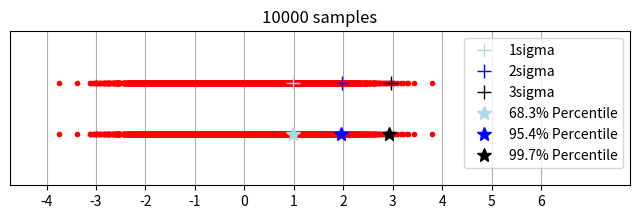
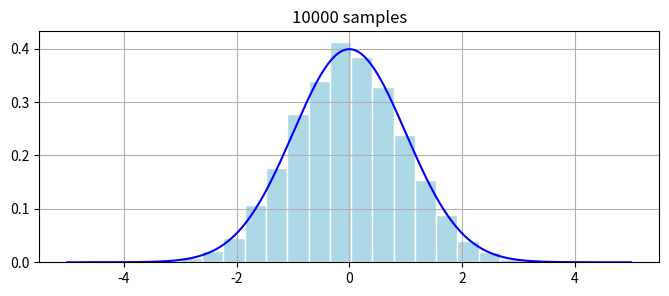
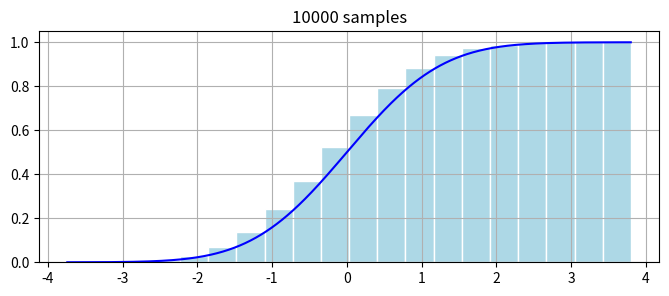
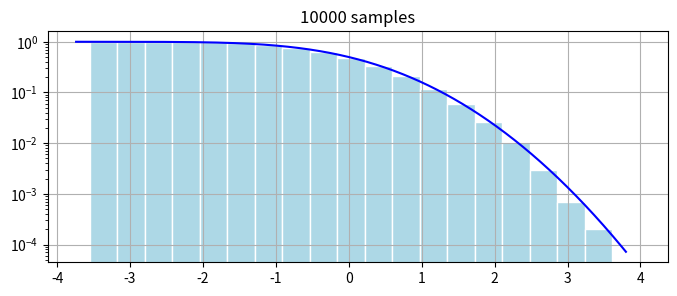

The matplotlib source for these figures, in order:
#!/usr/bin/env python

# GNSS Academy Copyright 2023
# Name: GaussianDistribution.py

# Dependencies
# numpy
# scipy
# matplotlib

# Some configuration
NSAMP = 10000
NSEED = 0
DPI   = 150

# Analyses selection
ALL = 1
NORM1=0
NORM2=0
NORM3=0

# Import external libraries
import numpy as np
from scipy.stats import norm
from scipy.special import erfinv
import matplotlib.pyplot as plt





# Get Gaussian shooting
def getGaussianShooting(nseed, N):
    # Select seed
    np.random.seed(seed=nseed)

    # Generate random samples following a Gaussian distribution
    return np.random.randn(N)





# Get Gaussian Sigma vs Samples Percentile
def plotGaussianSigmaVsPercentile(x, y):

    # Get ones array
    ones = np.ones(len(x))

    # Open figure
    fig, ax = plt.subplots(figsize=(8,2), dpi=DPI)
    
    # Plot second set of samples
    ax.plot(y, 2*ones, linewidth=0, marker='.', color='r')
    ax.plot(np.std(x), 2, linewidth=0, marker='+', 
    markersize=10, label='1sigma', color='lightblue')
    ax.plot(2*np.std(x), 2, linewidth=0, marker='+', 
    markersize=10, label='2sigma', color='b')
    ax.plot(3*np.std(x), 2, linewidth=0, marker='+', 
    markersize=10, label='3sigma', color='k')

    # Plot first set of samples
    ax.plot(x, ones, linewidth=0, marker='.', color='r')
    ax.plot(np.percentile(abs(x),68.3), 1, linewidth=0, marker='*', 
    markersize=10, label='68.3% Percentile', color='lightblue')
    ax.plot(np.percentile(abs(x),95.4), 1, linewidth=0, marker='*', 
    markersize=10, label='95.4% Percentile', color='b')
    ax.plot(np.percentile(abs(x),99.7), 1, linewidth=0, marker='*', 
    markersize=10, label='99.7% Percentile', color='k')
    
    # Arrange plot
    ax.set_title('%d samples' % len(x))
    ax.set_ylabel('')
    ax.set_yticks([])
    ax.set_xticks(range(-7,7))
    ax.set_ylim([0,3])
    ax.set_xlim([-1+min(x.min(), y.min()), 4+max(x.max(), y.max())])
    ax.grid()
    ax.legend(loc='best')
    plt.show()




# PDF vs Histogram
def plotGaussianPdfVsHistogram(x):

    # Open figure
    fig, ax = plt.subplots(figsize=(8,3), dpi=DPI)
    
    # Plot histogram
    ax.hist(x, bins=20, density=True, label='Density of x',
    color='lightblue',
    edgecolor='w')

    # Plot Gaussian PDF
    t=np.arange(-5,5,.01)
    ax.plot(t, norm.pdf(t, 0, 1),
    c='blue',
    label='Gaussian PDF')

    
    # Arrange plot
    ax.set_title('%d samples' % len(x))
    ax.grid()
    plt.show()





# CDF vs Cumulated Frequency
def plotGaussianCdfVsCumulatedFrequency(x):

    # Open figure
    fig, ax = plt.subplots(figsize=(8,3), dpi=DPI)
    
    # Plot Cumulated Density
    ax.hist(x, bins=20, 
    cumulative=True, density=True, 
    label='Cumulated Density of x',
    color='lightblue',
    edgecolor='w')

    # Plot Gaussian CDF
    t=np.arange(min(x),max(x),.01)
    ax.plot(t, norm.cdf(t, 0, 1),
    c='blue',
    label='Gaussian CDF')

    
    # Arrange plot
    ax.set_title('%d samples' % len(x))
    ax.grid()
    plt.show()

    if True:
        # Open figure
        fig, ax = plt.subplots(figsize=(8,3), dpi=DPI)
        
        # Plot 1 - Cumulated Density
        hist, bin_edges = np.histogram(x, bins=20,
        density=True)
        cumdensity = np.cumsum(hist)/np.sum(hist)
        ax.bar(bin_edges[1:], 1-cumdensity,
        label='1 - Cumulated Density of x',
        color='lightblue',
        edgecolor='w',
        width=(bin_edges[1]-bin_edges[0]))

        # Plot Gaussian PDF
        t=np.arange(min(x), max(x),.001)
        ax.plot(t, 1-norm.cdf(t, 0, 1),
        c='blue',
        label='1 - CDF')

        # Arrange plot
        plt.yscale('log')
        ax.set_title('%d samples' % len(x))
        ax.grid()
        plt.show()



#---------------------------------------------
# MAIN PROCESSING
#---------------------------------------------

# Gaussian distribution
#---------------------------------------------
# Gaussian vs Percentile
if ALL or NORM1:
    xSamples = getGaussianShooting(NSEED, NSAMP)
    ySamples = np.copy(xSamples)

    plotGaussianSigmaVsPercentile(xSamples, ySamples)

# Gaussian 
if ALL or NORM2:
    xSamples = getGaussianShooting(NSEED, NSAMP)

    plotGaussianPdfVsHistogram(xSamples)

if ALL or NORM3:
    xSamples = getGaussianShooting(NSEED, NSAMP)

    plotGaussianCdfVsCumulatedFrequency(xSamples)

print()